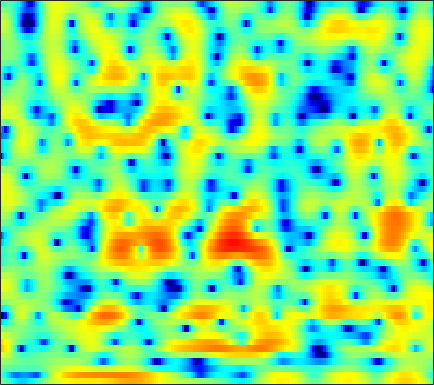

Data behind this chart, as committed beside it:
-0.36566, -0.95209, -1.815, -2.7462, -3.4708, -4.4269, -5.3505, -5.9587, -6.6402, -7.0432, -7.1119, -6.9358, -6.4814, -5.8536, -5.2585, -4.3907, -3.4587, -2.7567, -1.8336, -0.92785, -0.068869, 0.53561, 1.3075, 2.0011
-2.17, -3.131, -4.641, -6.388, -7.79, -9.536, -10.64, -10.81, -10.37, -9.701, -9.234, -9.127, -9.361, -10.07, -10.89, -12.14, -12.54, -11.48, -8.887, -6.114, -3.661, -2.07, -0.2359, 1.33
-0.9459, -1.089, -1.313, -1.557, -1.731, -1.94, -2.112, -2.212, -2.303, -2.357, -2.377, -2.38, -2.365, -2.319, -2.262, -2.135, -1.938, -1.738, -1.395, -0.9729, -0.4832, -0.07641, 0.4844, 1.055
1.029, 0.9245, 0.7264, 0.4798, 0.2734, -0.01605, -0.3079, -0.5133, -0.7616, -0.9672, -1.126, -1.214, -1.275, -1.279, -1.247, -1.161, -1.033, -0.9122, -0.7262, -0.5157, -0.292, -0.1179, 0.1157, 0.3401
4.346, 3.949, 3.295, 2.503, 1.83, 0.8451, -0.1961, -0.969, -1.895, -2.574, -2.947, -3.017, -2.878, -2.583, -2.326, -1.978, -1.655, -1.44, -1.169, -0.9197, -0.6864, -0.5167, -0.3197, -0.1726
7.565, 6.906, 5.804, 4.406, 3.125, 0.9869, -1.848, -4.722, -10.54, -25.1, -14.21, -9.55, -6.353, -4.658, -3.963, -3.609, -3.72, -3.998, -4.479, -4.769, -4.56, -4.037, -3.065, -2.093
6.483, 5.942, 5.109, 4.143, 3.336, 2.164, 0.9406, 0.04476, -1.016, -1.834, -2.332, -2.558, -2.804, -3.13, -3.531, -4.387, -5.742, -7.165, -9.82, -13.06, -13.43, -10.96, -7.582, -5.069
3.525, 3.21, 2.779, 2.337, 1.994, 1.538, 1.081, 0.7395, 0.3034, -0.1154, -0.5203, -0.814, -1.217, -1.647, -1.985, -2.447, -2.891, -3.191, -3.503, -3.64, -3.523, -3.264, -2.734, -2.092
-0.3, -0.3105, -0.223, -0.07177, 0.06077, 0.2208, 0.346, 0.3845, 0.3679, 0.2498, 0.04674, -0.1554, -0.4895, -0.8658, -1.149, -1.474, -1.733, -1.845, -1.845, -1.69, -1.412, -1.135, -0.6957, -0.2121
-7.151, -6.193, -4.732, -3.2, -2.118, -0.8483, 0.1507, 0.7002, 1.196, 1.403, 1.283, 0.9975, 0.3527, -0.5832, -1.467, -2.783, -3.952, -4.407, -4.118, -3.053, -1.758, -0.8436, 0.2127, 1.059
-19.55, -24.34, -14.63, -7.916, -4.623, -1.53, 0.6077, 1.752, 2.764, 3.267, 3.3, 3.015, 2.205, 0.8125, -0.7305, -3.612, -7.733, -10.46, -8.133, -4.269, -1.606, -0.2148, 1.033, 1.759
-5.481, -5.256, -4.367, -2.918, -1.72, -0.2021, 1.045, 1.812, 2.545, 2.966, 3.101, 3.028, 2.731, 2.231, 1.783, 1.17, 0.6009, 0.2868, 0.1353, 0.1973, 0.2848, 0.293, 0.1326, -0.3465
-0.3598, -0.132, 0.2147, 0.6025, 0.9079, 1.284, 1.607, 1.796, 1.948, 1.991, 1.962, 1.892, 1.752, 1.593, 1.46, 1.27, 1.083, 0.9341, 0.7179, 0.4401, 0.07079, -0.3209, -1.033, -2.025
2.135, 2.291, 2.401, 2.404, 2.341, 2.146, 1.847, 1.532, 1.022, 0.4736, -0.06009, -0.3855, -0.6391, -0.6868, -0.5807, -0.3361, -0.0261, 0.1765, 0.3168, 0.3123, 0.1416, -0.1295, -0.6473, -1.37
4.03, 4.014, 3.881, 3.585, 3.242, 2.599, 1.703, 0.8277, -0.6475, -2.592, -5.112, -7.207, -9.025, -7.794, -5.897, -3.595, -1.881, -0.9326, -0.03804, 0.4835, 0.6828, 0.6652, 0.4148, -0.05768
4.091, 4.01, 3.802, 3.457, 3.088, 2.427, 1.531, 0.6795, -0.768, -2.62, -4.884, -6.666, -8.066, -7.065, -5.447, -3.323, -1.651, -0.7218, 0.1781, 0.7334, 0.9694, 0.9602, 0.7007, 0.1805
2.11, 2.17, 2.171, 2.08, 1.933, 1.638, 1.216, 0.8335, 0.257, -0.3185, -0.8199, -1.095, -1.236, -1.089, -0.8137, -0.3289, 0.1959, 0.5661, 0.9486, 1.157, 1.167, 1.026, 0.6334, -0.01145
-1.038, -0.5788, -0.09097, 0.2241, 0.3465, 0.3736, 0.2702, 0.1304, -0.07208, -0.2553, -0.3622, -0.3456, -0.2026, 0.07113, 0.3487, 0.7548, 1.147, 1.429, 1.712, 1.835, 1.811, 1.67, 1.326, 0.7738
-4.311, -3.193, -2.103, -1.434, -1.165, -1.092, -1.297, -1.6, -2.139, -2.703, -3.003, -2.911, -2.354, -1.429, -0.6555, 0.3557, 1.227, 1.736, 2.237, 2.546, 2.652, 2.605, 2.393, 2.021
-4.687, -3.568, -2.487, -1.813, -1.579, -1.667, -2.261, -3.127, -5.07, -8.379, -14.41, -17.11, -9.569, -4.763, -2.395, -0.1791, 1.361, 2.157, 2.845, 3.213, 3.272, 3.173, 2.858, 2.433
-3.963, -3.251, -2.341, -1.598, -1.196, -0.9386, -1.046, -1.384, -2.139, -3.084, -3.77, -3.681, -2.589, -0.9241, 0.3121, 1.702, 2.687, 3.188, 3.538, 3.486, 3.082, 2.544, 1.547, 0.2949
-7.962, -6.605, -4.677, -3.033, -2.051, -1.042, -0.3391, 0.03845, 0.4053, 0.6736, 0.9883, 1.281, 1.75, 2.29, 2.685, 3.164, 3.461, 3.542, 3.43, 2.97, 2.127, 1.159, -0.6816, -3.495
-12.99, -9.514, -6.319, -4.134, -2.957, -1.77, -0.8944, -0.3809, 0.177, 0.6479, 1.089, 1.408, 1.824, 2.21, 2.463, 2.716, 2.876, 2.888, 2.723, 2.374, 1.772, 1.149, 0.08363, -1.18
-3.911, -3.675, -3.154, -2.621, -2.286, -1.949, -1.74, -1.629, -1.474, -1.204, -0.84, -0.4977, 0.02895, 0.5624, 0.9412, 1.359, 1.672, 1.832, 1.929, 1.9, 1.752, 1.583, 1.291, 0.9548
-0.1336, -0.3182, -0.5958, -0.9918, -1.417, -2.191, -3.267, -4.189, -5.336, -5.816, -5.258, -4.303, -2.945, -1.748, -1.022, -0.2506, 0.2717, 0.5685, 0.9066, 1.154, 1.361, 1.507, 1.681, 1.817
1.52, 1.581, 1.417, 0.8994, 0.2109, -1.223, -3.448, -5.963, -11.66, -21.63, -11.93, -7.79, -4.711, -2.987, -2.253, -1.747, -1.565, -1.525, -1.402, -1.072, -0.4999, 0.004116, 0.7002, 1.344
1.766, 2.536, 3.061, 3.088, 2.826, 2.129, 1.112, 0.235, -0.8959, -1.668, -1.89, -1.801, -1.697, -1.883, -2.326, -3.527, -5.434, -7.375, -9.88, -9.293, -6.508, -4.617, -2.722, -1.377
2.574, 3.249, 3.813, 4.04, 4.025, 3.796, 3.372, 2.976, 2.403, 1.79, 1.182, 0.6814, -0.09112, -1.095, -2.066, -3.781, -6.152, -8.312, -10.95, -10.77, -8.68, -7.324, -6.188, -5.795
3.664, 3.879, 4.045, 4.055, 3.953, 3.693, 3.312, 2.948, 2.401, 1.806, 1.166, 0.6537, -0.06047, -0.8376, -1.466, -2.333, -3.244, -3.852, -4.588, -5.1, -5.526, -5.891, -6.712, -8.232
4.183, 4.181, 4.075, 3.838, 3.573, 3.104, 2.518, 2.018, 1.282, 0.5308, -0.1943, -0.6664, -1.178, -1.54, -1.754, -1.961, -2.142, -2.286, -2.486, -2.759, -3.115, -3.472, -4.091, -4.874
4.37, 4.247, 3.972, 3.553, 3.134, 2.408, 1.464, 0.6148, -0.7103, -2.198, -3.622, -4.418, -4.78, -4.344, -3.716, -2.833, -2.043, -1.591, -1.133, -0.872, -0.7727, -0.8034, -0.9451, -1.169
3.701, 3.546, 3.258, 2.845, 2.417, 1.631, 0.533, -0.5789, -2.587, -5.524, -10.38, -17.44, -19.52, -9.982, -6.64, -3.8, -1.968, -0.9699, -0.03385, 0.6025, 0.9926, 1.162, 1.243, 1.18
0.9473, 0.9302, 0.9608, 0.9491, 0.8674, 0.5955, 0.07371, -0.5075, -1.534, -2.831, -4.161, -4.896, -5.016, -4.118, -3.155, -1.841, -0.7253, -0.02142, 0.7026, 1.243, 1.607, 1.79, 1.907, 1.884
-5.132, -4.412, -3.169, -1.997, -1.294, -0.587, -0.1752, -0.03392, -0.009567, -0.1279, -0.2707, -0.3601, -0.3799, -0.293, -0.1437, 0.07505, 0.332, 0.5084, 0.7399, 0.9626, 1.162, 1.292, 1.427, 1.492
-16.81, -10.93, -6.664, -3.935, -2.439, -0.9468, 0.1324, 0.7267, 1.264, 1.591, 1.714, 1.717, 1.596, 1.347, 1.087, 0.6626, 0.184, -0.1739, -0.525, -0.6646, -0.5157, -0.2725, 0.1381, 0.5274
-7.053, -6.115, -4.46, -2.734, -1.524, -0.06979, 1.154, 1.897, 2.655, 3.139, 3.338, 3.302, 2.988, 2.368, 1.647, 0.3558, -1.432, -3.055, -5.391, -6.611, -5.532, -4.016, -2.182, -0.8449
-6.957, -6, -4.554, -2.944, -1.697, -0.1165, 1.328, 2.257, 3.249, 3.902, 4.23, 4.226, 3.899, 3.167, 2.318, 0.7082, -1.612, -3.976, -8.219, -11.45, -8.315, -5.521, -2.899, -1.293
-10.97, -10.58, -9.876, -7.828, -5.593, -2.719, -0.3748, 1.023, 2.405, 3.308, 3.783, 3.89, 3.719, 3.205, 2.647, 1.659, 0.5106, -0.3793, -1.416, -2.053, -2.172, -1.969, -1.512, -1.042
-8.444, -11.12, -15.82, -11.59, -7.202, -3.153, -0.4613, 0.9619, 2.292, 3.086, 3.426, 3.447, 3.197, 2.704, 2.215, 1.452, 0.6485, 0.03897, -0.7294, -1.4, -1.956, -2.3, -2.606, -2.589
0.1812, -0.3579, -0.6483, -0.3343, 0.2707, 1.244, 2.154, 2.674, 3.107, 3.214, 2.977, 2.578, 1.788, 0.7969, -0.04494, -1.146, -2.104, -2.7, -3.404, -4.159, -5.209, -6.331, -8.284, -10.16
3.743, 3.479, 3.28, 3.202, 3.194, 3.22, 3.194, 3.093, 2.77, 2.176, 1.256, 0.2867, -1.413, -3.678, -5.806, -8.85, -10.82, -10.6, -9.258, -8.363, -8.347, -8.952, -10.71, -12.88
3.878, 3.76, 3.623, 3.504, 3.389, 3.184, 2.876, 2.556, 1.96, 1.11, -0.06105, -1.178, -3.123, -5.718, -8.29, -12.63, -15.75, -14.16, -10.9, -8.711, -7.335, -6.638, -5.947, -5.217
2.239, 2.339, 2.433, 2.477, 2.472, 2.371, 2.151, 1.887, 1.397, 0.7292, -0.1476, -0.9153, -2.093, -3.39, -4.348, -5.429, -6.066, -6.163, -5.849, -5.201, -4.44, -3.845, -3.034, -2.216
-0.4399, 0.04412, 0.5764, 0.9516, 1.15, 1.306, 1.333, 1.259, 1.032, 0.6586, 0.1513, -0.3369, -1.053, -1.826, -2.367, -3.01, -3.452, -3.593, -3.54, -3.189, -2.603, -2.073, -1.288, -0.5017
-2.911, -2.059, -1.229, -0.6079, -0.2436, 0.1813, 0.517, 0.699, 0.8033, 0.7194, 0.4461, 0.09725, -0.5433, -1.339, -2.032, -3.008, -3.886, -4.332, -4.399, -3.804, -2.699, -1.73, -0.459, 0.6713
-3.505, -3.445, -3.543, -3.417, -2.995, -2.089, -1.061, -0.3852, 0.2724, 0.5897, 0.534, 0.2936, -0.3685, -1.429, -2.571, -4.648, -7.752, -11.19, -14.59, -9.576, -4.965, -2.46, -0.0003382, 1.786
-4.22, -6.191, -10.52, -17.33, -14.06, -7.843, -4.334, -2.703, -1.354, -0.6837, -0.5416, -0.7162, -1.248, -2.121, -2.966, -4.355, -6.005, -7.139, -7.461, -5.681, -2.981, -1.077, 1.032, 2.644
-2.633, -3.953, -5.786, -6.97, -6.743, -5.414, -3.966, -3.121, -2.467, -2.311, -2.572, -3.044, -3.845, -4.645, -5.059, -5.249, -4.951, -4.423, -3.389, -2.073, -0.6177, 0.4692, 1.802, 2.896
-0.2669, -0.6531, -1.112, -1.453, -1.578, -1.638, -1.711, -1.832, -2.224, -2.989, -4.224, -5.555, -8.057, -11.45, -13.67, -12.43, -8.705, -6.31, -3.761, -1.717, -0.05992, 0.9749, 2.12, 2.99
0.3413, 0.4187, 0.4304, 0.3583, 0.2329, -0.01432, -0.3878, -0.7949, -1.522, -2.543, -3.926, -5.232, -7.47, -10.14, -11.55, -10.59, -7.64, -5.489, -3.068, -1.143, 0.3882, 1.296, 2.25, 2.915
-0.347, 0.1158, 0.4816, 0.6096, 0.5587, 0.3243, -0.06572, -0.4658, -1.113, -1.863, -2.681, -3.298, -4.027, -4.475, -4.538, -4.173, -3.348, -2.524, -1.341, -0.1732, 0.8625, 1.522, 2.206, 2.647
-0.4603, 0.1096, 0.5424, 0.641, 0.5488, 0.2174, -0.3112, -0.7842, -1.497, -2.222, -2.894, -3.315, -3.671, -3.737, -3.591, -3.114, -2.37, -1.696, -0.7385, 0.2165, 1.084, 1.652, 2.231, 2.581
0.9909, 1.256, 1.331, 1.104, 0.7476, 0.04424, -0.9092, -1.754, -3.006, -4.313, -5.517, -6.229, -6.75, -6.694, -6.233, -5.199, -3.884, -2.82, -1.385, -0.08009, 1.056, 1.76, 2.476, 2.914
2.793, 2.686, 2.3, 1.632, 0.9121, -0.3441, -1.955, -3.445, -5.81, -8.633, -11.78, -14.18, -16.52, -16.17, -14.21, -10.92, -7.705, -5.546, -3.032, -0.9332, 0.7544, 1.751, 2.757, 3.39
3.502, 3.173, 2.522, 1.576, 0.6408, -0.9559, -3.027, -4.966, -8.192, -12.49, -18.41, -24.24, -33.94, -32.29, -24.56, -16.7, -11.13, -7.925, -4.491, -1.786, 0.315, 1.551, 2.802, 3.624
2.47, 2.152, 1.545, 0.6733, -0.1835, -1.642, -3.502, -5.196, -7.873, -11.08, -14.73, -17.51, -20.27, -19.86, -17.62, -13.81, -10.1, -7.584, -4.618, -2.11, -0.05312, 1.216, 2.538, 3.463
0.01263, 0.001858, -0.2202, -0.7174, -1.277, -2.303, -3.632, -4.801, -6.57, -8.482, -10.43, -11.64, -12.74, -12.92, -12.33, -10.71, -8.47, -6.633, -4.264, -2.085, -0.2056, 1.002, 2.299, 3.252
-2.858, -2.244, -1.84, -1.84, -2.064, -2.624, -3.49, -4.313, -5.666, -7.302, -9.309, -11.12, -14, -16.71, -16.57, -13.07, -9.202, -6.697, -3.89, -1.622, 0.2266, 1.357, 2.56, 3.442
